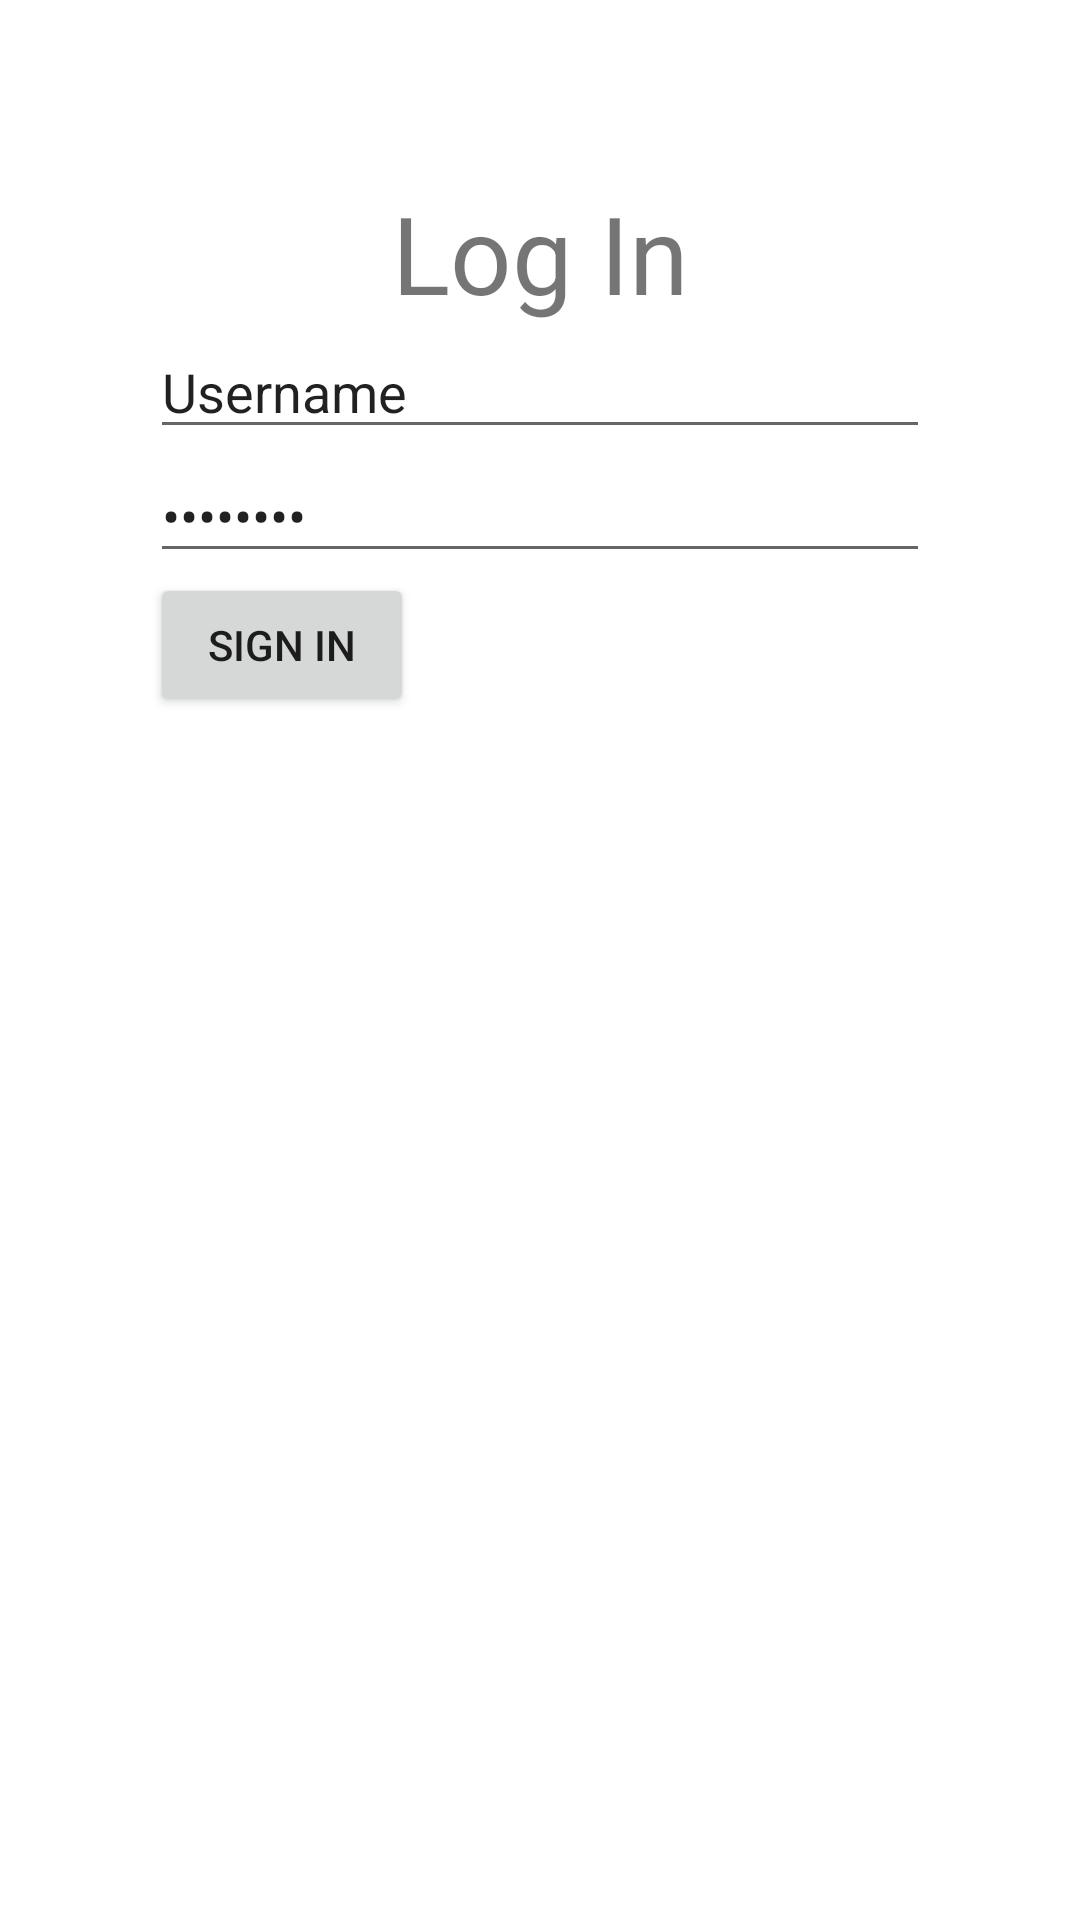

Write the Android layout XML for this screen, with the resource values it uses.
<!-- AndroidManifest.xml: application theme AppTheme -->
<!-- res/layout/activity_login.xml -->
<RelativeLayout xmlns:android="http://schemas.android.com/apk/res/android"
    xmlns:tools="http://schemas.android.com/tools"
    android:layout_width="match_parent"
    android:layout_height="match_parent"
    android:paddingLeft="@dimen/login_horizontal_margin"
    android:paddingRight="@dimen/login_horizontal_margin"
    android:paddingTop="@dimen/login_vertical_margin"
    android:paddingBottom="@dimen/login_vertical_margin"
    tools:context="com.androidcamp.neighbors.com.androidcamp.neighbors.ui.LoginActivity">

    <TextView
        android:id="@+id/login_title"
        android:text="@string/login_title"
        android:layout_width="fill_parent"
        android:layout_height="wrap_content"
        android:gravity="center_horizontal"
        android:textSize="@dimen/login_title"/>

    <EditText
        android:id="@+id/login_username_edit_text"
        android:layout_width="match_parent"
        android:layout_height="wrap_content"
        android:text="@string/login_username_default"
        android:layout_below="@+id/login_title"
        />

    <EditText
        android:id="@+id/login_password_edit_text"
        android:layout_width="match_parent"
        android:layout_height="wrap_content"
        android:text="@string/login_username_default"
        android:layout_below="@+id/login_username_edit_text"
        android:inputType="textPassword"
        />

    <Button
        android:id="@+id/login_login_btn"
        android:layout_width="wrap_content"
        android:layout_height="wrap_content"
        android:text="Sign in"
        android:layout_below="@+id/login_password_edit_text"/>

</RelativeLayout>
<!-- resources referenced by this layout -->
<resources>
  <dimen name="login_horizontal_margin">50dp</dimen>
  <dimen name="login_title">36dp</dimen>
  <dimen name="login_vertical_margin">60dp</dimen>
  <string name="login_title">Log In</string>
  <string name="login_username_default">Username</string>
</resources>
